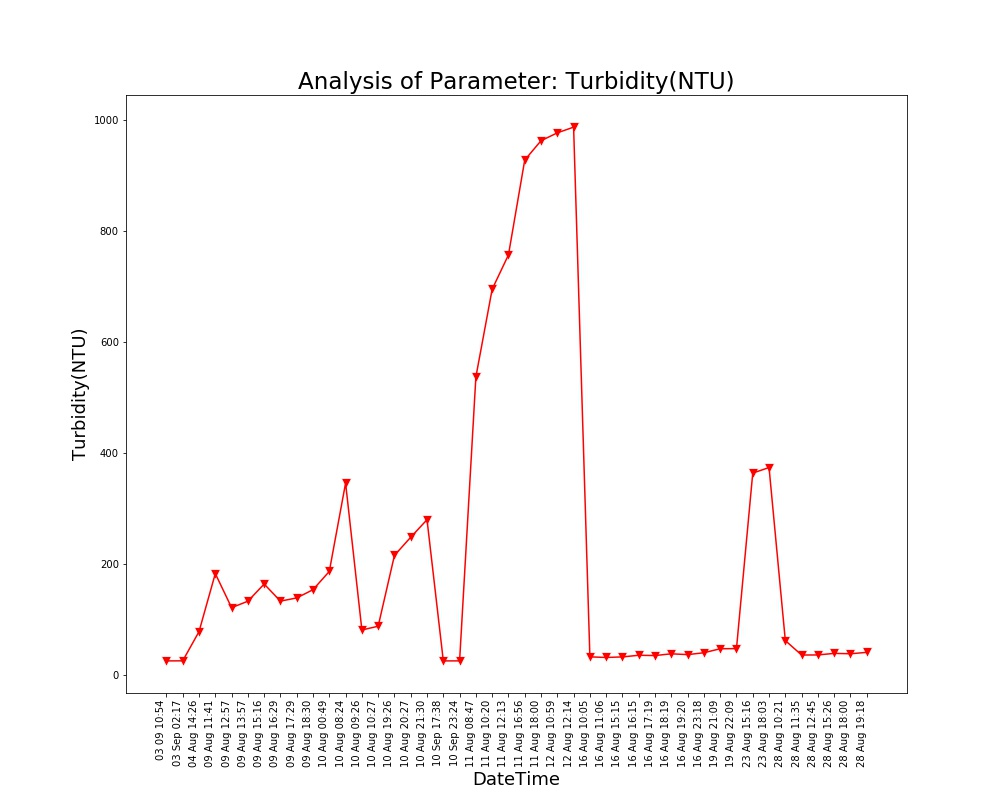

The table this chart was drawn from, first rows:
Unnamed: 0, DateTime, Date, Time, Turbidity(NTU)
0.0, 04 Aug 14:26, 04 Aug 2021, 14:26:24, 77.93
1.0, 09 Aug 11:41, 09 Aug 2021, 11:41:48, 182.5
2.0, 09 Aug 12:57, 09 Aug 2021, 12:57:04, 121.1
3.0, 09 Aug 13:57, 09 Aug 2021, 13:57:19, 132.7
4.0, 09 Aug 15:16, 09 Aug 2021, 15:16:19, 163.6
5.0, 09 Aug 16:29, 09 Aug 2021, 16:29:24, 132.9
6.0, 09 Aug 17:29, 09 Aug 2021, 17:29:51, 138.6
7.0, 09 Aug 18:30, 09 Aug 2021, 18:30:16, 153.5
8.0, 10 Aug 00:49, 10 Aug 2021, 00:49:39, 186.3
9.0, 10 Aug 08:24, 10 Aug 2021, 08:24:01, 345.5
10.0, 10 Aug 09:26, 10 Aug 2021, 09:26:56, 80.91
11.0, 10 Aug 10:27, 10 Aug 2021, 10:27:28, 87.63
12.0, 10 Aug 19:26, 10 Aug 2021, 19:26:33, 215.3
13.0, 10 Aug 20:27, 10 Aug 2021, 20:27:03, 247.9
14.0, 10 Aug 21:30, 10 Aug 2021, 21:30:23, 279.5
15.0, 11 Aug 08:47, 11 Aug 2021, 08:47:06, 536.6
16.0, 11 Aug 10:20, 11 Aug 2021, 10:20:04, 694.6
17.0, 11 Aug 12:13, 11 Aug 2021, 12:13:36, 756.4
18.0, 11 Aug 16:56, 11 Aug 2021, 16:56:21, 927.2
19.0, 11 Aug 18:00, 11 Aug 2021, 18:00:02, 962
20.0, 12 Aug 10:59, 12 Aug 2021, 10:59:37, 976.1
21.0, 12 Aug 12:14, 12 Aug 2021, 12:14:31, 986.5
22.0, 16 Aug 10:05, 16 Aug 2021, 10:05:25, 32.48
23.0, 16 Aug 11:06, 16 Aug 2021, 11:06:03, 31.41
24.0, 16 Aug 15:15, 16 Aug 2021, 15:15:28, 32.37
25.0, 16 Aug 16:15, 16 Aug 2021, 16:15:54, 35.34
26.0, 16 Aug 17:19, 16 Aug 2021, 17:19:32, 34.81
27.0, 16 Aug 18:19, 16 Aug 2021, 18:19:53, 37.97
28.0, 16 Aug 19:20, 16 Aug 2021, 19:20:17, 36.49
29.0, 16 Aug 23:18, 16 Aug 2021, 23:18:09, 39.89
30.0, 19 Aug 21:09, 19 Aug 2021, 21:09:25, 47.08
31.0, 19 Aug 22:09, 19 Aug 2021, 22:09:52, 47.27
32.0, 23 Aug 15:16, 23 Aug 2021, 15:16:38, 363.5
33.0, 23 Aug 18:03, 23 Aug 2021, 18:03:46, 373.4
34.0, 28 Aug 10:21, 28 Aug 2021, 10:21:18, 61.81
35.0, 28 Aug 11:35, 28 Aug 2021, 11:35:06, 35.78
36.0, 28 Aug 12:45, 28 Aug 2021, 12:45:39, 35.91
37.0, 28 Aug 15:26, 28 Aug 2021, 15:26:51, 38.74
38.0, 28 Aug 18:00, 28 Aug 2021, 18:00:08, 38.06
39.0, 28 Aug 19:18, 28 Aug 2021, 19:18:38, 40.54
, 03 Sep 02:17, 03 Sep 2021, 02:17:33, 25.32
, 03 09 10:54, 03 Sep 2021, 10:54:46, 25.18
, 10 Sep 17:38, 10 Sep 2021, 17:38:26, 25.2
, 10 Sep 23:24, 10 Sep 2021, 23:24:03, 25.23
